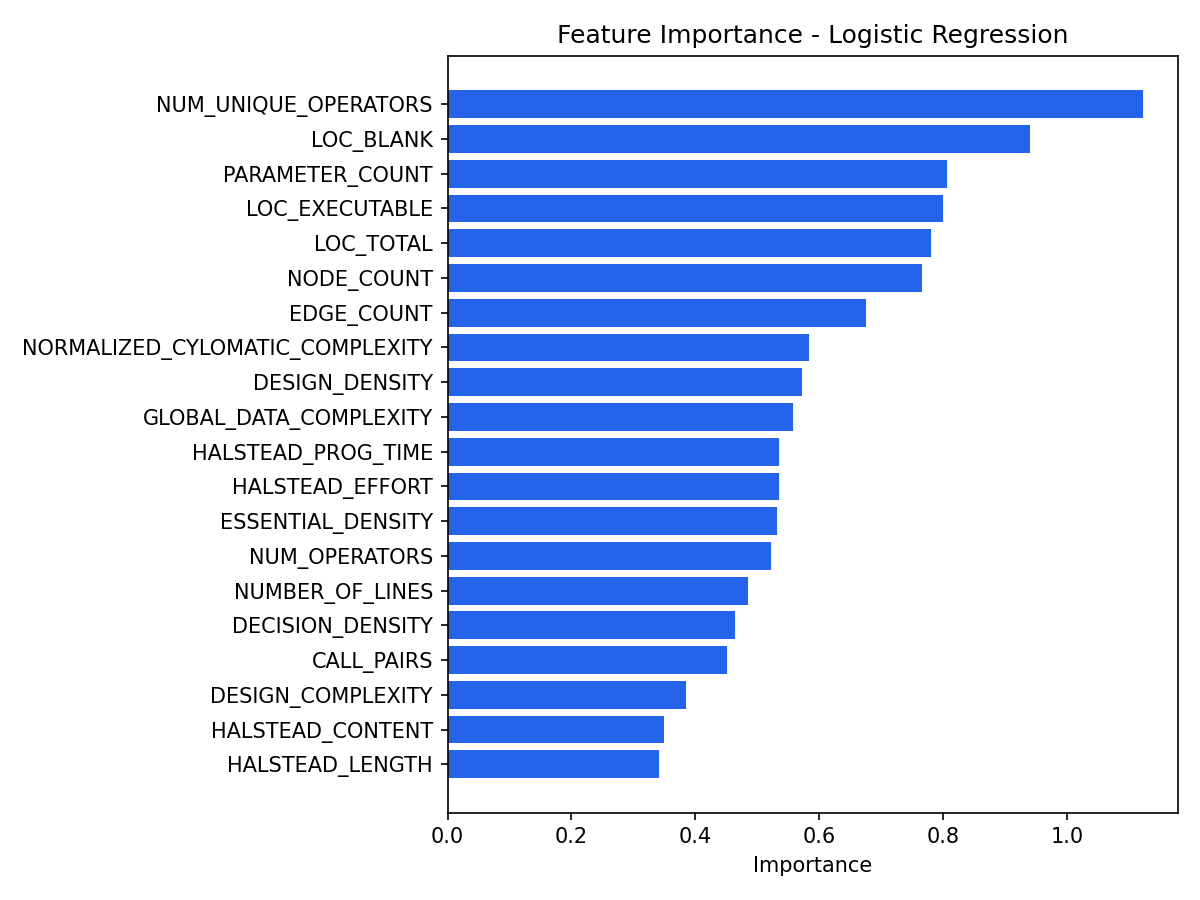

The file beside this chart, header and first rows:
feature, importance, source
NUM_UNIQUE_OPERATORS, 1.122, linear_coefficients
LOC_BLANK, 0.9403, linear_coefficients
PARAMETER_COUNT, 0.8063, linear_coefficients
LOC_EXECUTABLE, 0.7992, linear_coefficients
LOC_TOTAL, 0.7803, linear_coefficients
NODE_COUNT, 0.7657, linear_coefficients
EDGE_COUNT, 0.6751, linear_coefficients
NORMALIZED_CYLOMATIC_COMPLEXITY, 0.5836, linear_coefficients
DESIGN_DENSITY, 0.5727, linear_coefficients
GLOBAL_DATA_COMPLEXITY, 0.5579, linear_coefficients
HALSTEAD_PROG_TIME, 0.5343, linear_coefficients
HALSTEAD_EFFORT, 0.5343, linear_coefficients
ESSENTIAL_DENSITY, 0.5318, linear_coefficients
NUM_OPERATORS, 0.5211, linear_coefficients
NUMBER_OF_LINES, 0.4841, linear_coefficients
DECISION_DENSITY, 0.464, linear_coefficients
CALL_PAIRS, 0.451, linear_coefficients
DESIGN_COMPLEXITY, 0.3845, linear_coefficients
HALSTEAD_CONTENT, 0.3485, linear_coefficients
HALSTEAD_LENGTH, 0.3419, linear_coefficients
MODIFIED_CONDITION_COUNT, 0.2998, linear_coefficients
MAINTENANCE_SEVERITY, 0.2917, linear_coefficients
HALSTEAD_LEVEL, 0.2861, linear_coefficients
CONDITION_COUNT, 0.2341, linear_coefficients
HALSTEAD_VOLUME, 0.2294, linear_coefficients
MULTIPLE_CONDITION_COUNT, 0.2173, linear_coefficients
CYCLOMATIC_DENSITY, 0.1837, linear_coefficients
DECISION_COUNT, 0.1684, linear_coefficients
HALSTEAD_ERROR_EST, 0.136, linear_coefficients
CYCLOMATIC_COMPLEXITY, 0.1177, linear_coefficients
ESSENTIAL_COMPLEXITY, 0.111, linear_coefficients
LOC_CODE_AND_COMMENT, 0.09423, linear_coefficients
LOC_COMMENTS, 0.08794, linear_coefficients
NUM_OPERANDS, 0.08505, linear_coefficients
PERCENT_COMMENTS, 0.0843, linear_coefficients
BRANCH_COUNT, 0.07203, linear_coefficients
NUM_UNIQUE_OPERANDS, 0.04321, linear_coefficients
GLOBAL_DATA_DENSITY, 0.04143, linear_coefficients
HALSTEAD_DIFFICULTY, 0.03275, linear_coefficients
